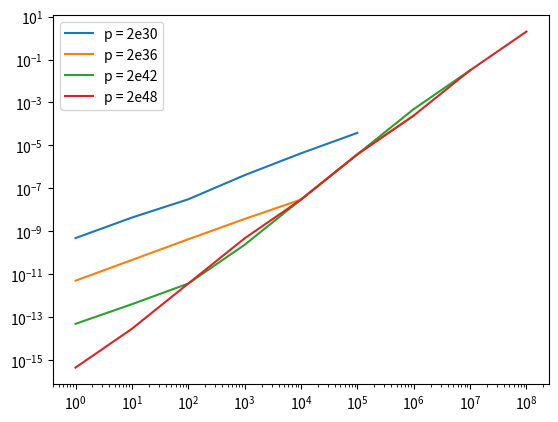

Recreate this plot in Python.
import matplotlib.pyplot as plt

fig, ax = plt.subplots()
ax.set_xscale("log")
ax.set_yscale("log")
x = [1, 10, 100, 1000, 10000, 100000, 1000000, 10000000, 100000000]
y1 = [4.785840612697712e-10, 4.3225156787229935e-09, 3.072636900469661e-08, 4.0885061025619507e-07, 4.26173210144043e-06, 3.814697265625e-05]

y2 = [4.9622528308646e-12, 4.5702108764089644e-11, 4.220055416226387e-10, 3.725290298461914e-09, 2.9802322387695312e-08, 3.814697265625e-06, 0.000244140625]

y3 = [4.8405723873656825e-14, 3.979039320256561e-13, 3.637978807091713e-12, 2.3283064365386963e-10, 2.9802322387695312e-08, 3.814697265625e-06, 0.00048828125, 0.03125]

y4 = [4.440892098500626e-16, 2.842170943040401e-14, 3.637978807091713e-12, 4.656612873077393e-10, 2.9802322387695312e-08, 3.814697265625e-06, 0.000244140625, 0.03125, 2.0]

ax.plot(x[:6], y1, label='p = 2e30')
ax.plot(x[:7], y2, label='p = 2e36')
ax.plot(x[:8], y3, label='p = 2e42')
ax.plot(x, y4, label='p = 2e48')
ax.legend()
plt.show()
